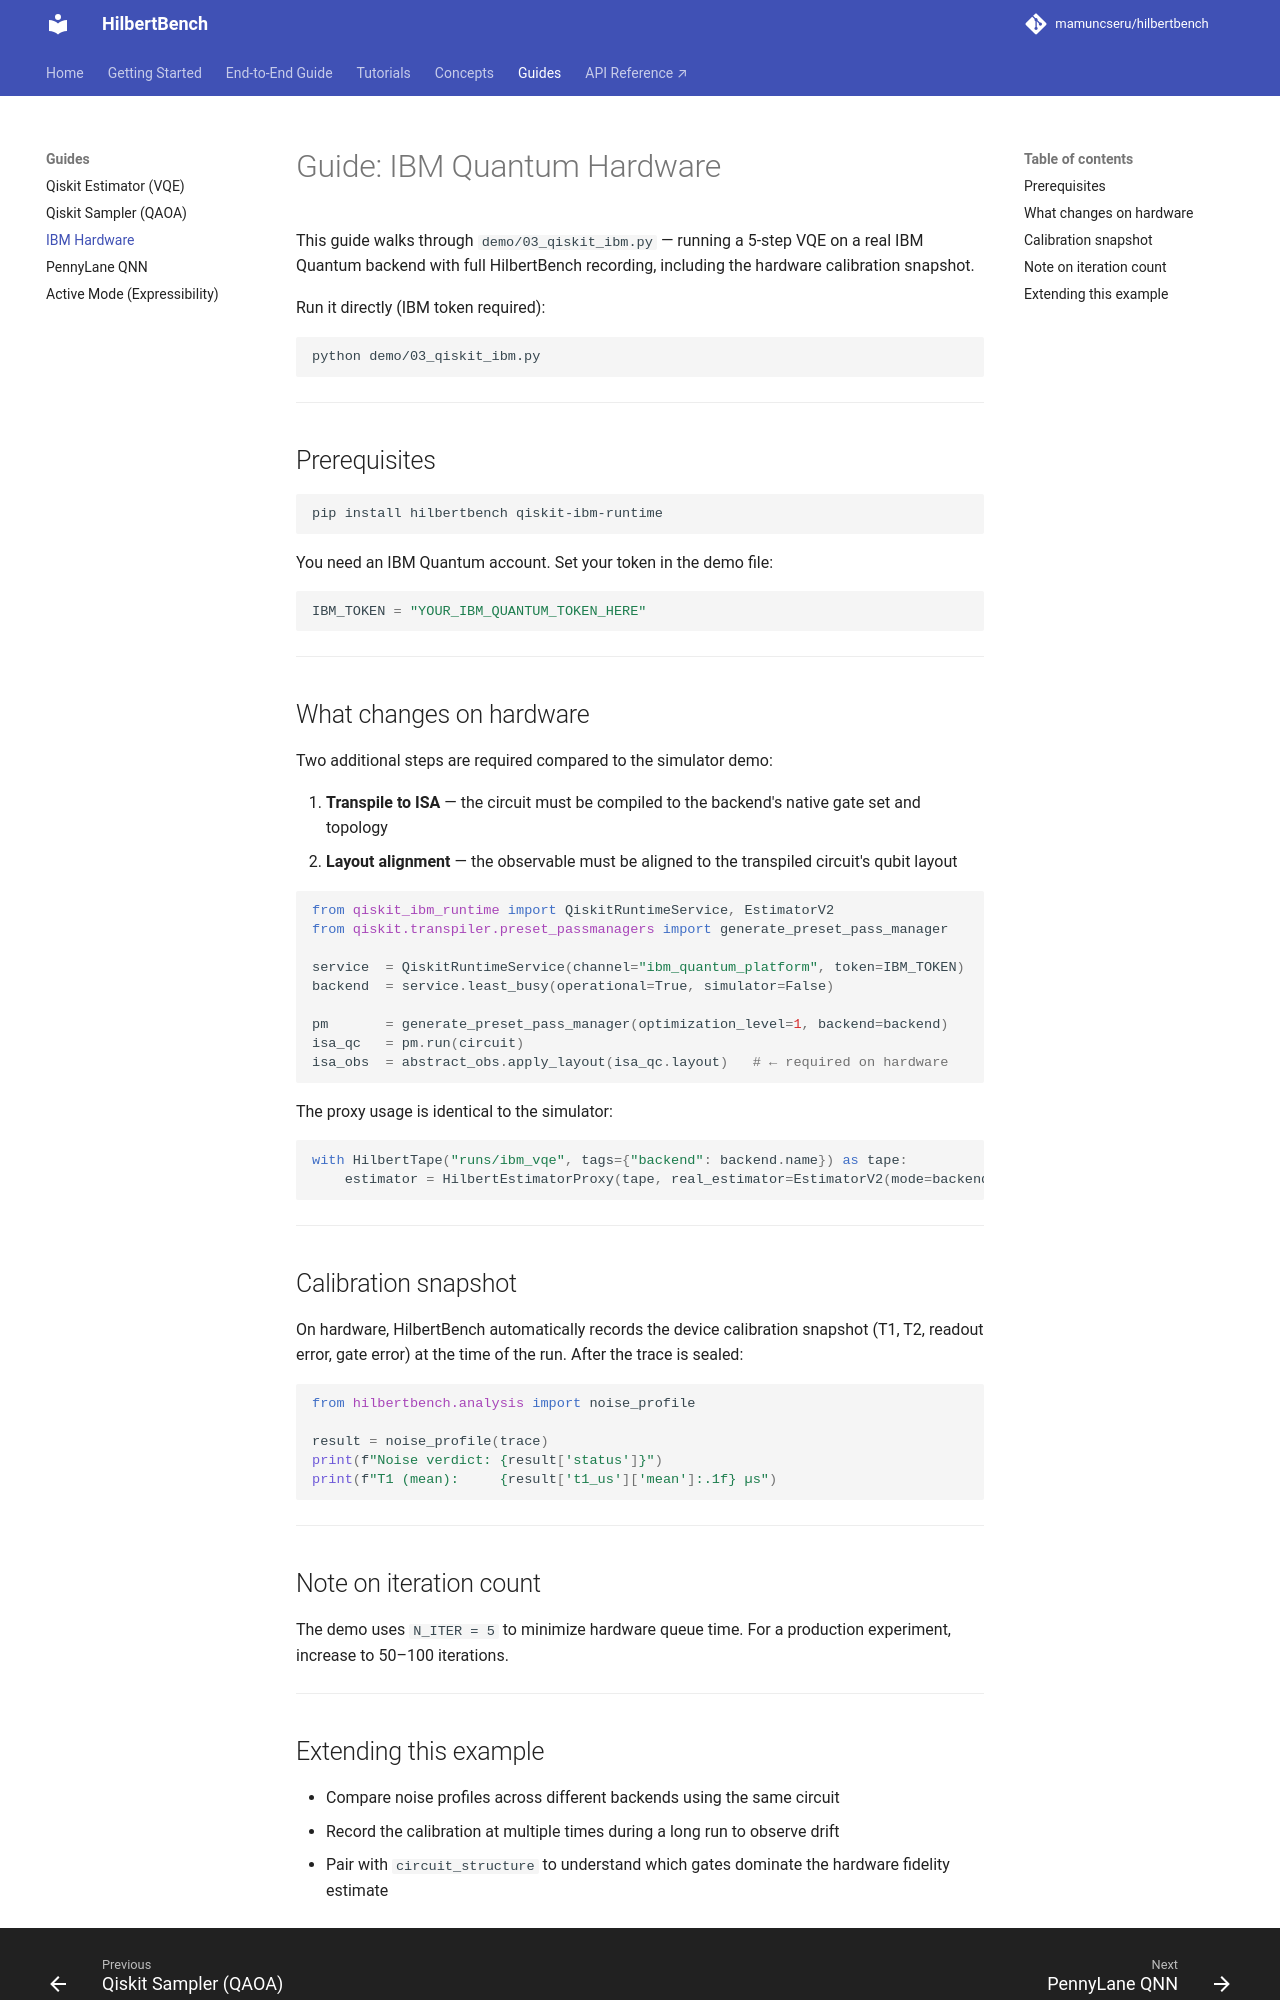

repository: mamuncseru/hilbertbench · page: guides/ibm-hardware/index.html · generator: mkdocs

# Guide: IBM Quantum Hardware

This guide walks through `demo/03_qiskit_ibm.py` — running a 5-step VQE
on a real IBM Quantum backend with full HilbertBench recording, including
the hardware calibration snapshot.

Run it directly (IBM token required):

```bash
python demo/03_qiskit_ibm.py
```

---

## Prerequisites

```bash
pip install hilbertbench qiskit-ibm-runtime
```

You need an IBM Quantum account. Set your token in the demo file:

```python
IBM_TOKEN = "YOUR_IBM_QUANTUM_TOKEN_HERE"
```

---

## What changes on hardware

Two additional steps are required compared to the simulator demo:

1. **Transpile to ISA** — the circuit must be compiled to the backend's
   native gate set and topology
2. **Layout alignment** — the observable must be aligned to the
   transpiled circuit's qubit layout

```python
from qiskit_ibm_runtime import QiskitRuntimeService, EstimatorV2
from qiskit.transpiler.preset_passmanagers import generate_preset_pass_manager

service  = QiskitRuntimeService(channel="ibm_quantum_platform", token=IBM_TOKEN)
backend  = service.least_busy(operational=True, simulator=False)

pm       = generate_preset_pass_manager(optimization_level=1, backend=backend)
isa_qc   = pm.run(circuit)
isa_obs  = abstract_obs.apply_layout(isa_qc.layout)   # ← required on hardware
```

The proxy usage is identical to the simulator:

```python
with HilbertTape("runs/ibm_vqe", tags={"backend": backend.name}) as tape:
    estimator = HilbertEstimatorProxy(tape, real_estimator=EstimatorV2(mode=backend))
```

---

## Calibration snapshot

On hardware, HilbertBench automatically records the device calibration
snapshot (T1, T2, readout error, gate error) at the time of the run.
After the trace is sealed:

```python
from hilbertbench.analysis import noise_profile

result = noise_profile(trace)
print(f"Noise verdict: {result['status']}")
print(f"T1 (mean):     {result['t1_us']['mean']:.1f} µs")
```

---

## Note on iteration count

The demo uses `N_ITER = 5` to minimize hardware queue time. For a
production experiment, increase to 50–100 iterations.

---
